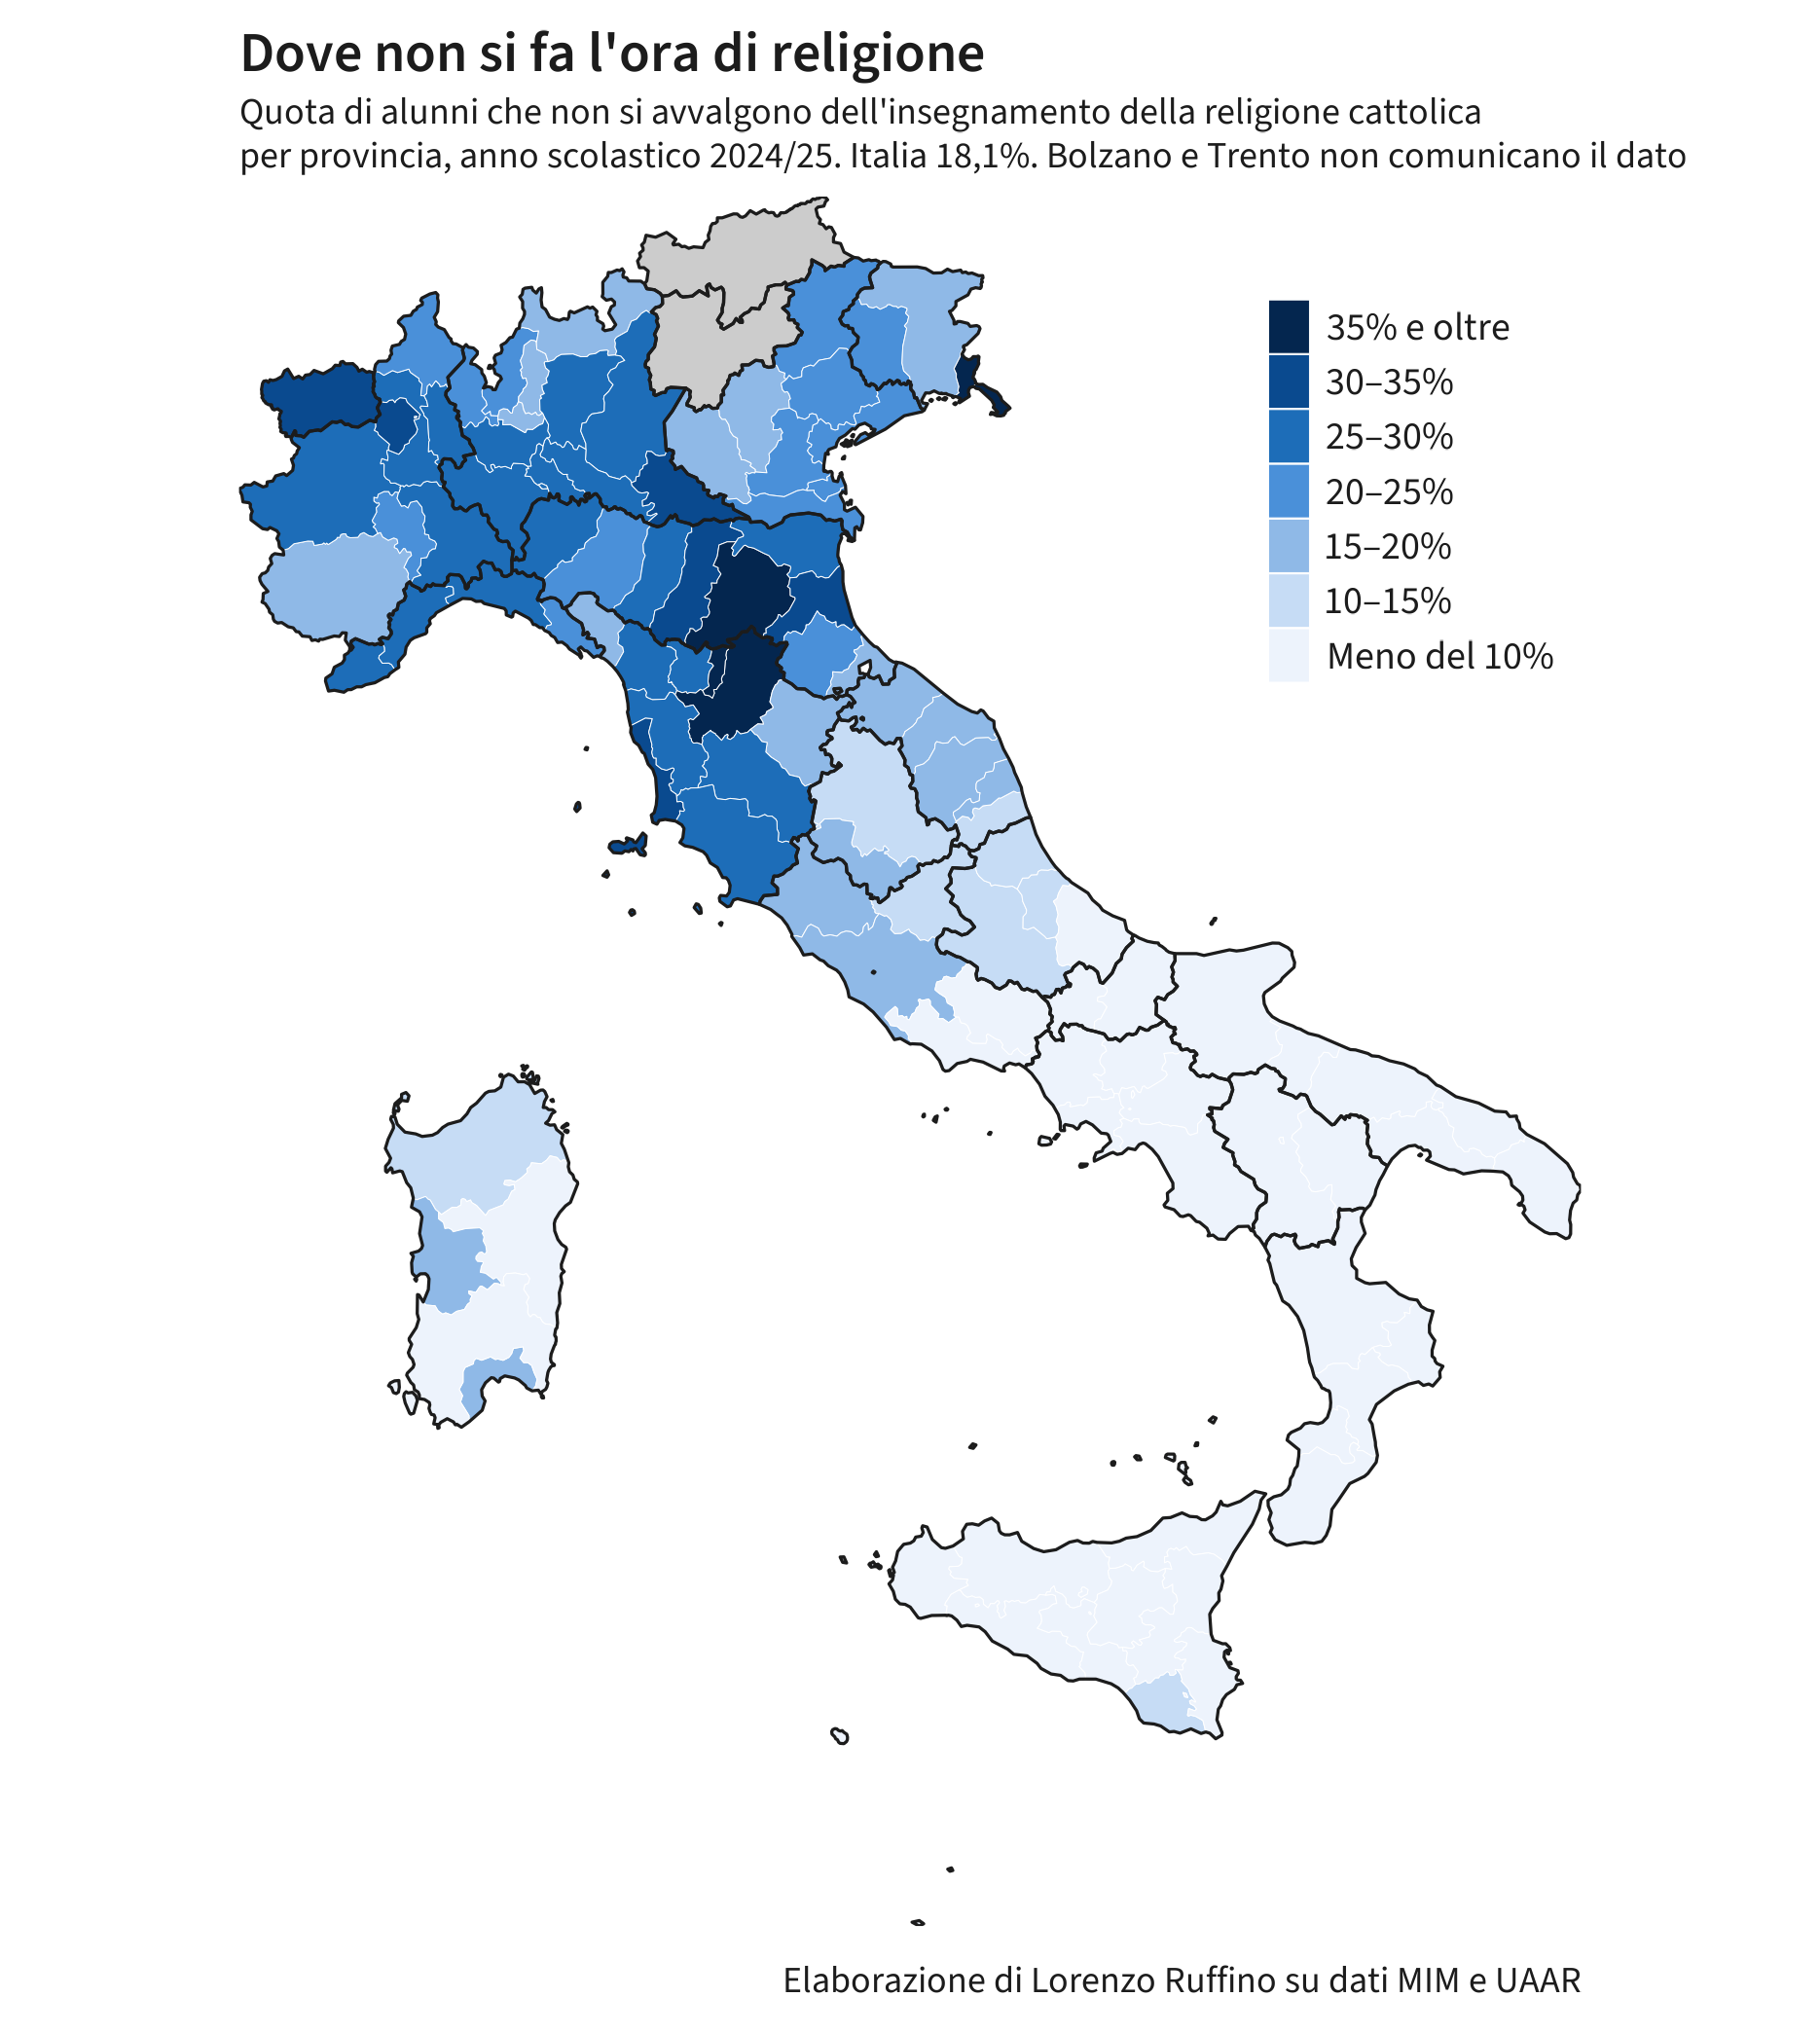

Data behind this chart, as committed beside it:
provincia, NUTS_ID, alunni, frequentanti_irc, non_avvalentisi, quota
Firenze, ITI14, 125202, 76271, 48931, 39.1
Bologna, ITH55, 127971, 81201, 46770, 36.5
Prato, ITI15, 36105, 23101, 13004, 36
Gorizia, ITH43, 16729, 10741, 5988, 35.8
Trieste, ITH44, 25720, 16619, 9101, 35.4
Ravenna, ITH57, 49302, 33073, 16229, 32.9
Livorno, ITI16, 39980, 26907, 13073, 32.7
Valle d’Aosta/Vallée d’Aoste, ITC20, 15775, 10656, 5119, 32.5
Modena, ITH54, 100404, 68750, 31654, 31.5
Mantova, ITC4B, 52332, 36108, 16224, 31
Biella, ITC13, 18392, 12873, 5519, 30
Genova, ITC33, 94987, 66658, 28329, 29.8
Torino, ITC11, 275156, 193999, 81157, 29.5
Reggio nell’Emilia, ITH53, 72161, 50956, 21205, 29.4
Ferrara, ITH56, 41642, 29532, 12110, 29.1
Piacenza, ITH51, 37668, 26898, 10770, 28.6
Grosseto, ITI1A, 25366, 18145, 7221, 28.5
Savona, ITC32, 30561, 21901, 8660, 28.3
Imperia, ITC31, 24424, 17547, 6877, 28.2
Milano, ITC4C, 414003, 297796, 116207, 28.1
Brescia, ITC47, 171021, 123053, 47968, 28
Pistoia, ITI13, 38287, 28008, 10279, 26.8
Siena, ITI19, 33866, 24784, 9082, 26.8
Lucca, ITI12, 47139, 34635, 12504, 26.5
Pavia, ITC48, 65426, 48180, 17246, 26.4
Vercelli, ITC12, 20348, 14981, 5367, 26.4
Pisa, ITI17, 53104, 39452, 13652, 25.7
Alessandria, ITC18, 47172, 35185, 11987, 25.4
Cremona, ITC4A, 47217, 35316, 11901, 25.2
Lodi, ITC49, 31145, 23329, 7816, 25.1
Bergamo, ITC46, 152571, 114369, 38202, 25
Novara, ITC15, 47368, 35532, 11836, 25
Verbano-Cusio-Ossola, ITC14, 18786, 14141, 4645, 24.7
La Spezia, ITC34, 25502, 19217, 6285, 24.6
Venezia, ITH35, 100303, 75637, 24666, 24.6
Parma, ITH52, 61411, 46368, 15043, 24.5
Pordenone, ITH41, 41165, 31119, 10046, 24.4
Asti, ITC17, 24519, 18911, 5608, 22.9
Belluno, ITH33, 23162, 17908, 5254, 22.7
Como, ITC42, 73346, 57308, 16038, 21.9
Treviso, ITH34, 120062, 93826, 26236, 21.9
Padova, ITH36, 119227, 93882, 25345, 21.3
Forlì-Cesena, ITH58, 54612, 43129, 11483, 21
Rovigo, ITH37, 25771, 20464, 5307, 20.6
Varese, ITC41, 121845, 97097, 24748, 20.3
Sondrio, ITC44, 24087, 19285, 4802, 19.9
Monza e della Brianza, ITC4D, 114881, 92032, 22849, 19.9
Arezzo, ITI18, 43983, 35357, 8626, 19.6
Verona, ITH31, 126154, 101850, 24304, 19.3
Udine, ITH42, 61188, 49349, 11839, 19.3
Massa-Carrara, ITI11, 21637, 17503, 4134, 19.1
Lecco, ITC43, 43642, 35356, 8286, 19
Roma, ITI43, 554937, 450334, 104603, 18.8
Terni, ITI22, 25694, 21023, 4671, 18.2
Fermo, ITI35, 20909, 17127, 3782, 18.1
Cagliari, ITG2F, 51442, 42224, 9218, 17.9
Vicenza, ITH32, 116623, 95796, 20827, 17.9
Cuneo, ITC16, 79208, 65083, 14125, 17.8
Rimini, ITH59, 45070, 37030, 8040, 17.8
Ancona, ITI32, 61577, 50672, 10905, 17.7
... 45 more rows
